Run: headless pygame with SDL's dummy video driver; simulated clock (each Clock.tick advances the game by its frame time, no real sleeping); random seed 0; keys injected as events and as key.get_pressed() state; no mouse input.
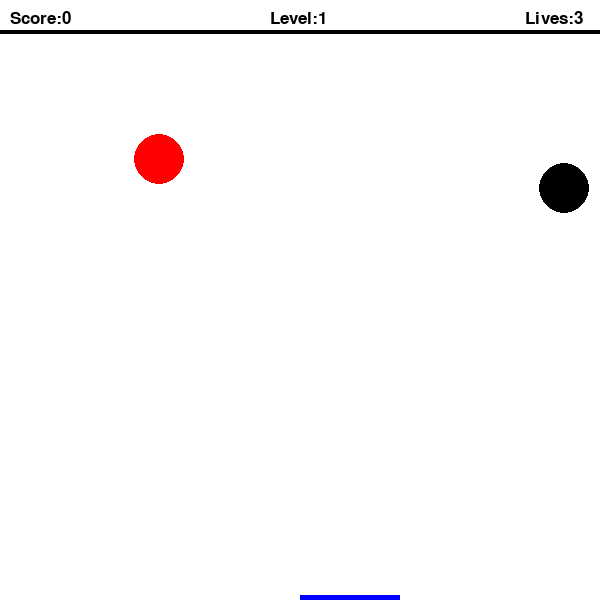
Frame 1 of 4 · flips 1–60 · no input
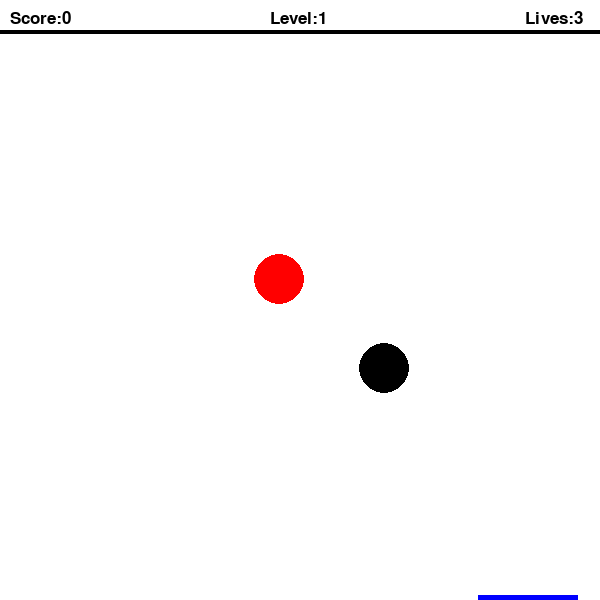
Frame 2 of 4 · flips 61–180 · tapped SPACE, RETURN · held RIGHT (→), D
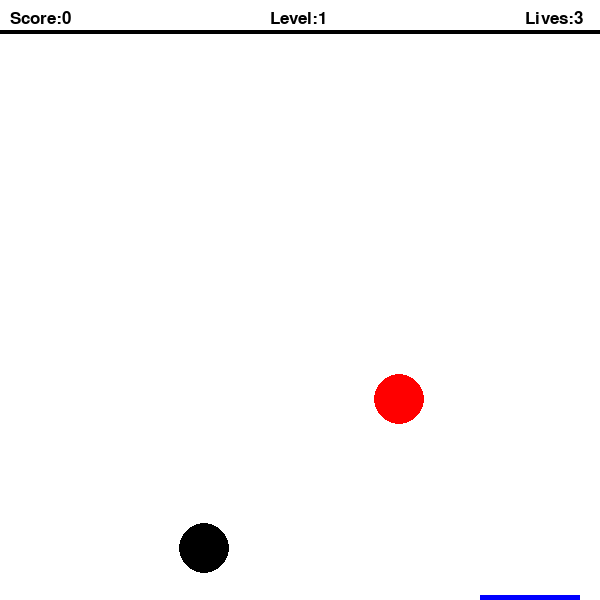
Frame 3 of 4 · flips 181–300 · held DOWN (↓), S
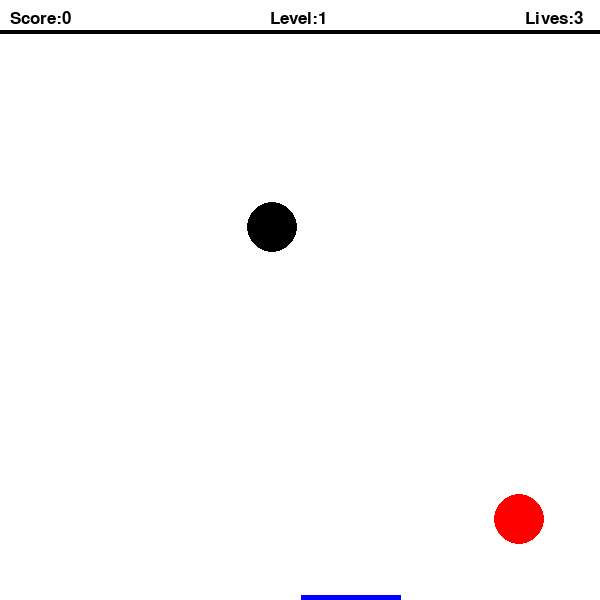
Frame 4 of 4 · flips 301–420 · held LEFT (←), A, UP (↑), W

The pygame program that drew these frames:

import pygame
#define colours and set screen size
red=(255,0,0)
black=(0,0,0)
white=(255,255,255)
blue=(0,0,255)
green = (0,255,0)
size = (width,height) = (600,600)
clock = pygame.time.Clock()
ctrl = white

bxspeed,byspeed=1,1
pxspeed,pyspeed=0,0
b2xspeed,b2yspeed =1.5,1.5
#Initialize and create screen
pygame.init()
screen = pygame.display.set_mode(size)
#define dimensions for target circle and player rectangle
px,pw,ph = 300,100,5
bx,by,bc = 100, 100,red
b2x,b2y,b2c = 500,100,black
r = 25
py = height - ph
pcolor = blue

#Create font
font1 = pygame.font.Font(None, 25)
font2 = pygame.font.Font(None, 25)
font3 = pygame.font.Font(None, 25)
font4 = pygame.font.Font(None, 50)
score = 0
lives = 3
level = 1



#main game loop
running = True
while running:
    if score>=5:
        level = 2
        if circle_rect2.top>575:
            lives -= 1
            b2x,b2y = 400,100
        if circle_rect2.colliderect(player_rect):
            score = score + 1

    #Event
    for event in pygame.event.get():
        if event.type == pygame.QUIT:
            running = False
        #movement
        #keydown
        if event.type==pygame.KEYDOWN:
            #left
            if event.key==pygame.K_LEFT:
                pxspeed = -1.5
            #right
            if event.key==pygame.K_RIGHT:
                pxspeed = 1.5
           

            #keyup
        if event.type==pygame.KEYUP:
            #left
            if event.key==pygame.K_LEFT:
                pxspeed = 0
            #right
            if event.key==pygame.K_RIGHT:
                pxspeed = 0
            

    #Logic
    txtImg1 = font1.render(f"Score:{score}",True,black)
    txtImg2 = font2.render(f"Lives:{lives}",True,black)
    txtImg3 = font3.render(f"Level:{level}",True,black)
    txtImg4 = font4.render("Game over",True,ctrl)
    player_rect =pygame.Rect(px,py,pw,ph)
    px=px+pxspeed
    #square of cirlce1
    circle_rect = pygame.Rect(bx-r,by-r,2*r,2*r)
    line_rect = pygame.Rect(0,30,600,4)
    circle_rect2 = pygame.Rect(b2x-r,b2y-r,2*r,2*r)
    if circle_rect.right>width or circle_rect.left<0:
        bxspeed=-bxspeed
    if circle_rect2.right>width or circle_rect2.left<0:
        b2xspeed= -b2xspeed
    if circle_rect.top>575:
        lives -= 1
        bx,by = 100,100
    if circle_rect2.top>575:
        b2x,b2y = 400,100
        
        

    #col check
    if circle_rect.colliderect(player_rect):
        byspeed=-byspeed
        score = score + 1
    if circle_rect2.colliderect(player_rect):
        b2yspeed=-b2yspeed

    if circle_rect.colliderect(line_rect):
        byspeed=-byspeed
    if circle_rect2.colliderect(line_rect):
        b2yspeed=-b2yspeed


 
    bx+=bxspeed
    by+=byspeed
    b2x+=b2xspeed
    b2y+=b2yspeed
    




    
    #boundry
    if px>width-pw: 
        px=width-pw
    if px<1:
        px=0
    if lives==0:
        byspeed=0
        bxspeed = 0
        b2yspeed=0
        b2xspeed = 0
        pyspeed=0
        pxspeed=0
        ctrl = green
    
        
        
    
    

    #Draw
    screen.fill(white)
    
    screen.blit(txtImg1,(10,10))
    screen.blit(txtImg2,(525,10))
    screen.blit(txtImg3,(270,10))
    screen.blit(txtImg4,(200,300))
    
  
    pygame.draw.rect(screen,pcolor,player_rect)
    pygame.draw.rect(screen,black,line_rect)
    pygame.draw.circle(screen,bc,circle_rect.center,r)
    pygame.draw.circle(screen,b2c,circle_rect2.center,r)
    clock.tick(128)
        

    

    
    pygame.display.flip()

pygame.quit()
